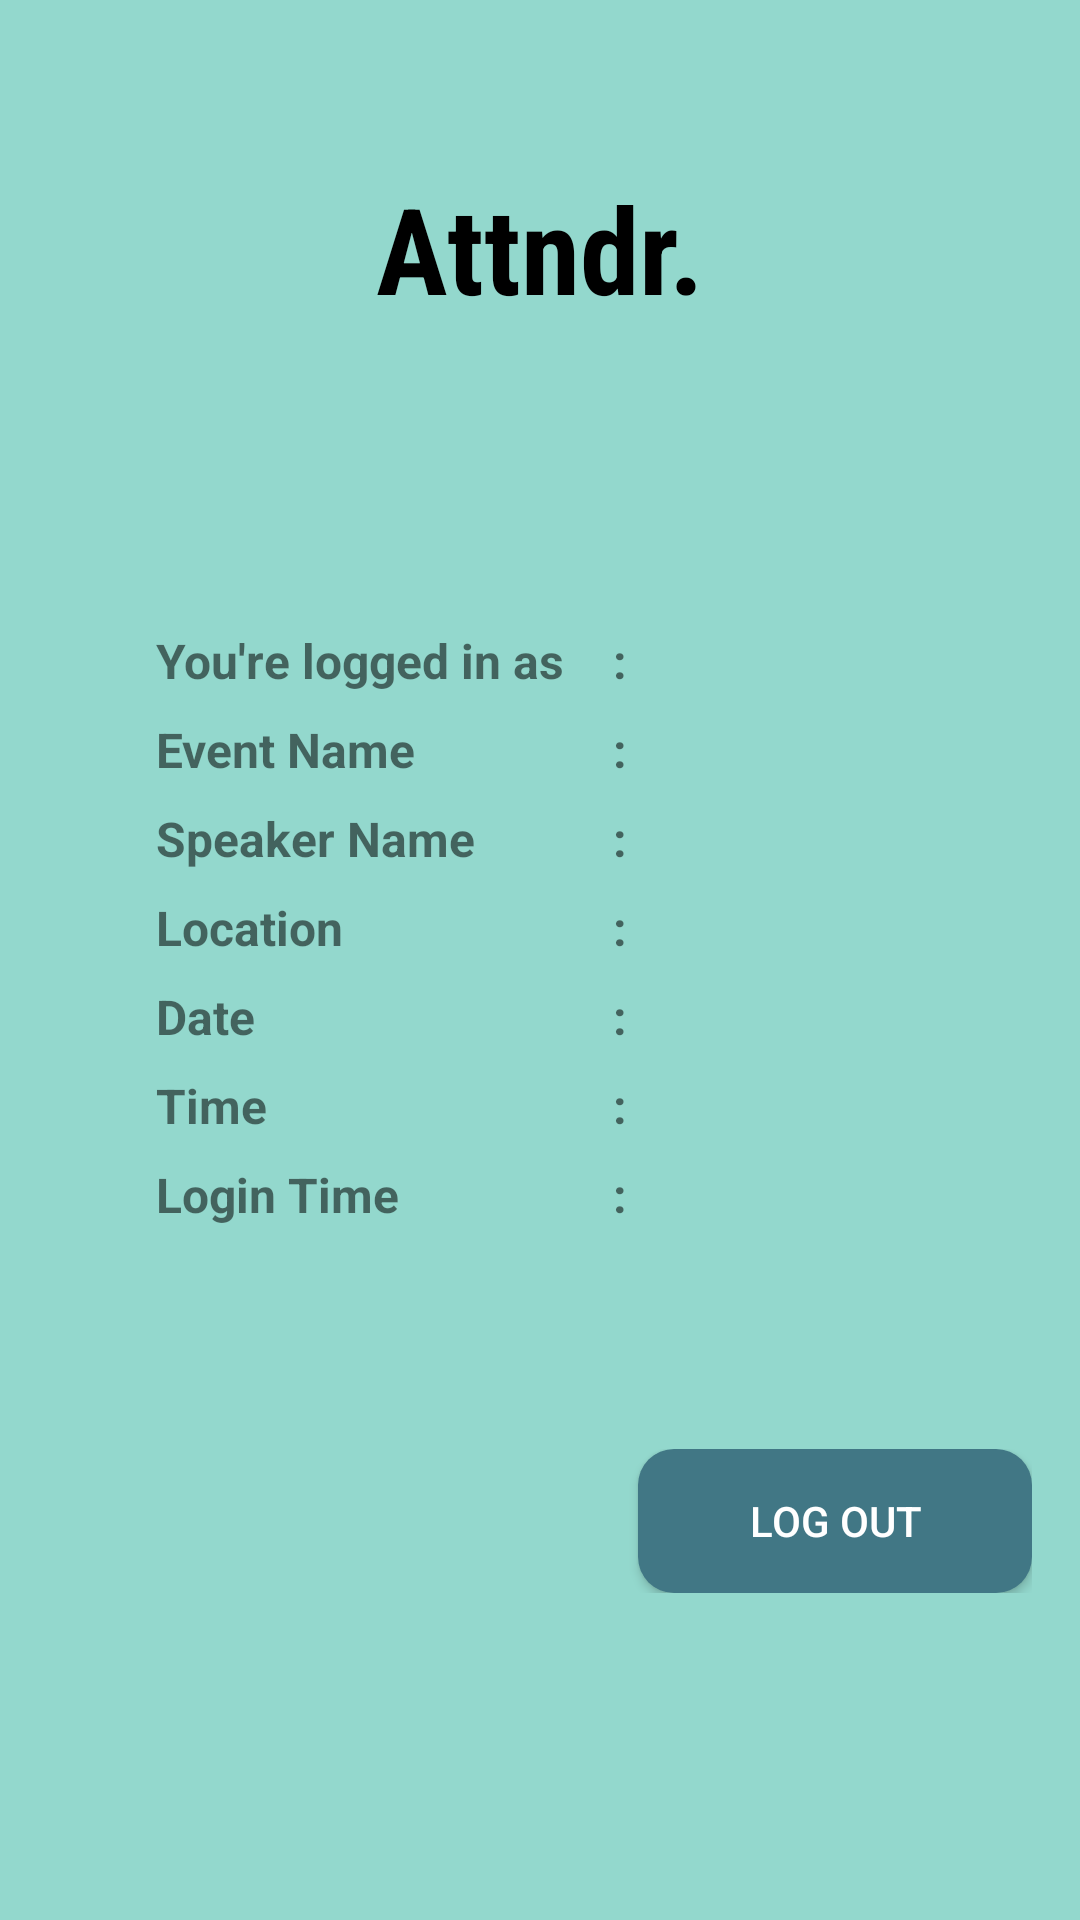

Here is an Android app screen rendered from its layout file. Give the layout XML and the strings, colors and styles it references.
<!-- AndroidManifest.xml: application theme AppTheme -->
<!-- res/layout/activity_show_event_detail.xml -->
<?xml version="1.0" encoding="utf-8"?>
<LinearLayout xmlns:android="http://schemas.android.com/apk/res/android"
    xmlns:app="http://schemas.android.com/apk/res-auto"
    xmlns:tools="http://schemas.android.com/tools"
    android:layout_width="match_parent"
    android:layout_height="match_parent"
    tools:context=".ShowEventDetail"
    android:background="@color/bgColor"
    android:padding="16dp"
    >

    <LinearLayout
        android:layout_width="match_parent"
        android:layout_height="match_parent"
        android:orientation="vertical"
        android:paddingTop="40dp"
        >
        <TextView
            android:layout_gravity="center_horizontal"
            android:layout_width="wrap_content"
            android:layout_height="wrap_content"
            android:text="@string/attndr_title"

            android:textStyle="bold"
            android:textSize="40sp"
            android:fontFamily="sans-serif-condensed"
            android:textColor="@color/colorBlack"
            >
        </TextView>

        <LinearLayout
            android:layout_width="match_parent"
            android:layout_height="wrap_content"
            android:orientation="vertical"
            android:layout_gravity="center"
            android:layout_marginTop="50dp"
            >

            <RelativeLayout
                android:layout_width="match_parent"
                android:layout_height="wrap_content"
                android:layout_marginLeft="20dp"
                android:layout_marginRight="20dp"
                android:layout_marginTop="50dp"
                android:id="@+id/EventDetail"

                >

                <TableLayout
                    android:layout_width="match_parent"
                    android:layout_height="wrap_content"
                    android:layout_marginBottom="16dp"
                    android:layout_marginLeft="16dp"
                    android:layout_marginRight="16dp"
                    >

                    <TableRow
                        android:layout_width="match_parent"
                        android:layout_height="wrap_content"
                        android:layout_marginBottom="8dp"
                        >

                        <TextView
                            style="@style/EventText.Field"
                            android:text="@string/logged_in"
                            >
                        </TextView>

                        <TextView
                            style="@style/EventText.Field"
                            android:text=":"
                            >
                        </TextView>

                        <TextView
                            style="@style/EventText.Value"
                            android:text=""
                            android:id="@+id/tveUsername"
                            >
                        </TextView>

                    </TableRow>

                    <TableRow
                        android:layout_width="match_parent"
                        android:layout_height="wrap_content"
                        android:layout_marginBottom="8dp"
                        >

                        <TextView
                            style="@style/EventText.Field"
                            android:text="@string/event_name"
                            >
                        </TextView>

                        <TextView
                            style="@style/EventText.Field"
                            android:text=":"
                            >
                        </TextView>

                        <TextView
                            style="@style/EventText.Value"
                            android:text=""
                            android:id="@+id/tveName"
                            >
                        </TextView>

                    </TableRow>

                    <TableRow
                        android:layout_width="match_parent"
                        android:layout_height="wrap_content"
                        android:layout_marginBottom="8dp"
                        >

                        <TextView
                            style="@style/EventText.Field"
                            android:text="@string/speaker_name"
                            >
                        </TextView>

                        <TextView
                            style="@style/EventText.Field"
                            android:text=":"
                            >
                        </TextView>

                        <TextView
                            style="@style/EventText.Value"
                            android:text=""
                            android:id="@+id/tveSpeakerName"
                            >
                        </TextView>

                    </TableRow>

                    <TableRow
                        android:layout_width="match_parent"
                        android:layout_height="wrap_content"
                        android:layout_marginBottom="8dp"
                        >

                        <TextView
                            style="@style/EventText.Field"
                            android:text="@string/location"
                            >
                        </TextView>

                        <TextView
                            style="@style/EventText.Field"
                            android:text=":"
                            >
                        </TextView>

                        <TextView
                            style="@style/EventText.Value"
                            android:text=""
                            android:id="@+id/tveLocation"
                            >
                        </TextView>

                    </TableRow>

                    <TableRow
                        android:layout_width="match_parent"
                        android:layout_height="wrap_content"
                        android:layout_marginBottom="8dp"
                        >

                        <TextView
                            style="@style/EventText.Field"
                            android:text="@string/date"
                            >
                        </TextView>

                        <TextView
                            style="@style/EventText.Field"
                            android:text=":"
                            >
                        </TextView>

                        <TextView
                            style="@style/EventText.Value"
                            android:text=""
                            android:id="@+id/tveDate"
                            >
                        </TextView>

                    </TableRow>

                    <TableRow
                        android:layout_width="match_parent"
                        android:layout_height="wrap_content"
                        android:layout_marginBottom="8dp"
                        >

                        <TextView
                            style="@style/EventText.Field"
                            android:text="@string/time"
                            >
                        </TextView>

                        <TextView
                            style="@style/EventText.Field"
                            android:text=":"
                            >
                        </TextView>

                        <TextView
                            style="@style/EventText.Value"
                            android:text=""
                            android:id="@+id/tveTime"
                            >
                        </TextView>

                    </TableRow>

                    <TableRow
                        android:layout_width="match_parent"
                        android:layout_height="wrap_content"
                        android:layout_marginBottom="8dp"
                        >

                        <TextView
                            style="@style/EventText.Field"
                            android:text="@string/login_time"
                            >
                        </TextView>

                        <TextView
                            style="@style/EventText.Field"
                            android:text=":"
                            >
                        </TextView>

                        <TextView
                            style="@style/EventText.Value"
                            android:text=""
                            android:id="@+id/tveLoginTime"
                            >
                        </TextView>

                    </TableRow>

                </TableLayout>

            </RelativeLayout>
            <LinearLayout
                android:layout_width="match_parent"
                android:layout_height="wrap_content"
                android:layout_marginTop="50dp"
                >
                <LinearLayout
                    android:layout_width="0dp"
                    android:layout_height="wrap_content"
                    android:layout_weight="0.6"
                    >

                </LinearLayout>
                <Button
                    android:layout_width="0dp"
                    android:layout_height="wrap_content"
                    android:layout_weight="0.4"
                    android:text="@string/logout"
                    android:background="@drawable/rounded_corners"
                    style="@style/button_"
                    android:id="@+id/btn_eLogOut"
                    >
                </Button>
            </LinearLayout>

        </LinearLayout>
    </LinearLayout>
</LinearLayout>
<!-- resources referenced by this layout -->
<resources>
  <color name="bgColor">#93D8CD</color>
  <color name="colorBlack">#000000</color>
  <!-- drawable rounded_corners (drawable) -->
  <?xml version="1.0" encoding="utf-8"?>
  <shape xmlns:android="http://schemas.android.com/apk/res/android">
      <corners android:radius="12dp" />
      <solid android:color="#417785" />
  </shape>
  <string name="attndr_title">Attndr.</string>
  <string name="date">Date</string>
  <string name="event_name">Event Name</string>
  <string name="location">Location</string>
  <string name="logged_in">You\'re logged in as</string>
  <string name="login_time">Login Time</string>
  <string name="logout">Log Out</string>
  <string name="speaker_name">Speaker Name</string>
  <string name="time">Time</string>
  <style name="EventText.Field">
          <item name="android:layout_width">wrap_content</item>
          <item name="android:layout_height">wrap_content</item>
          <item name="android:layout_marginRight">16dp</item>
          <item name="android:textStyle">bold</item>
      </style>
  <style name="EventText.Value">
          <item name="android:layout_width">match_parent</item>
          <item name="android:layout_height">wrap_content</item>
          <item name="android:layout_marginRight">16dp</item>
      </style>
  <style name="button_" parent="@style/Widget.AppCompat.Button.Colored">
          <item name="android:layout_width">0dp</item>
          <item name="android:layout_height">wrap_content</item>
          <item name="android:textColor">@android:color/white</item>
      </style>
  <style name="AppTheme" parent="Theme.AppCompat.Light.NoActionBar">
          
          <item name="colorPrimary">@color/colorPrimary</item>
          <item name="colorPrimaryDark">@color/colorPrimaryDark</item>
          <item name="colorAccent">@color/colorAccent</item>
      </style>
  <color name="colorPrimary">#6200EE</color>
  <color name="colorPrimaryDark">#3700B3</color>
  <color name="colorAccent">#03DAC5</color>
</resources>
